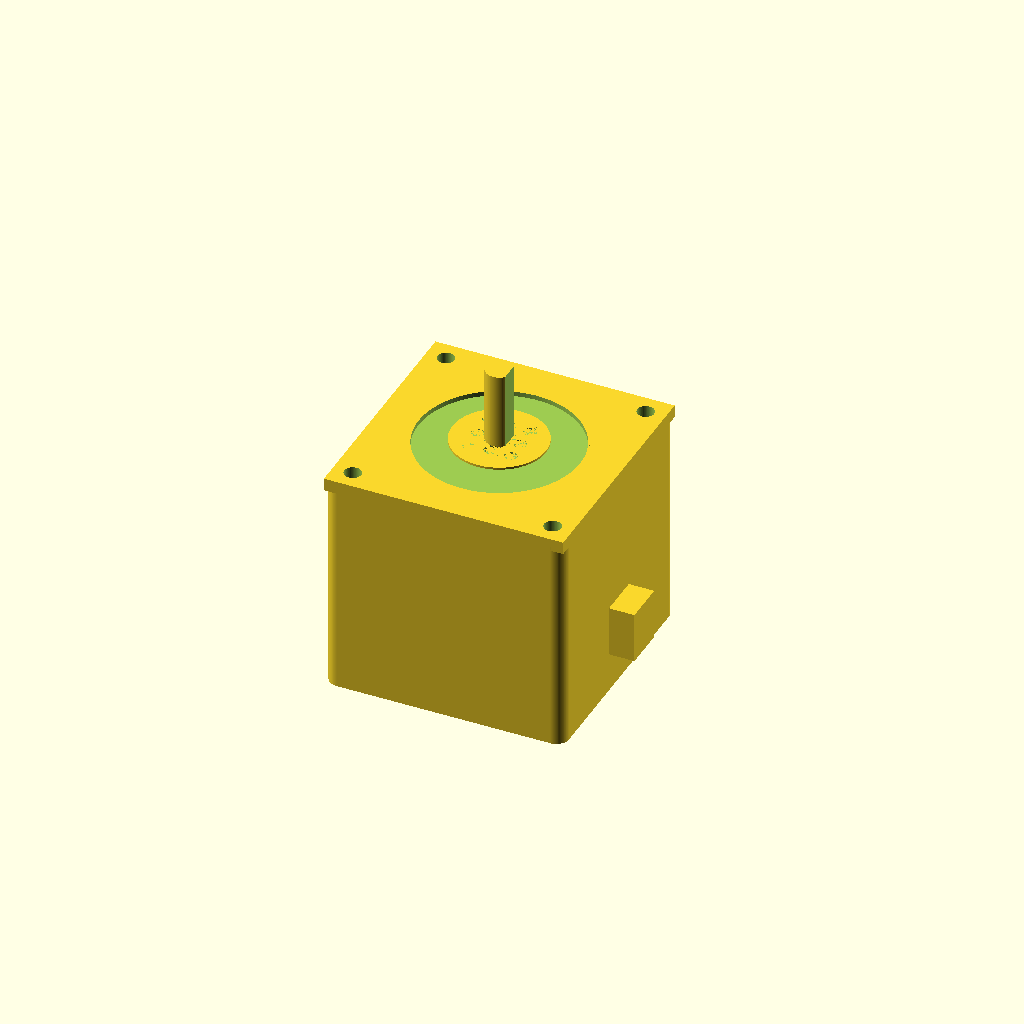
Cell 1: the model at its default parameters.
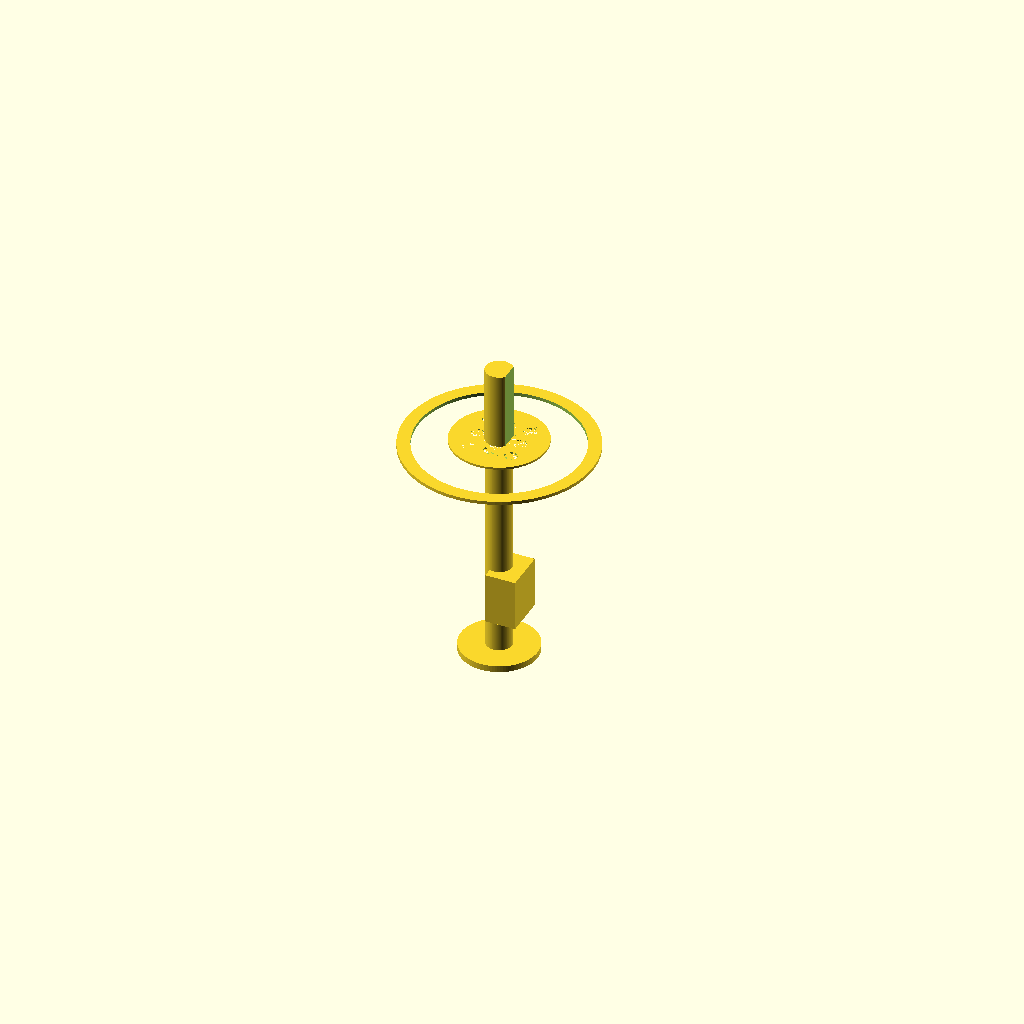
Cell 2 — face_width_mm set to 0.1, the other parameters unchanged.
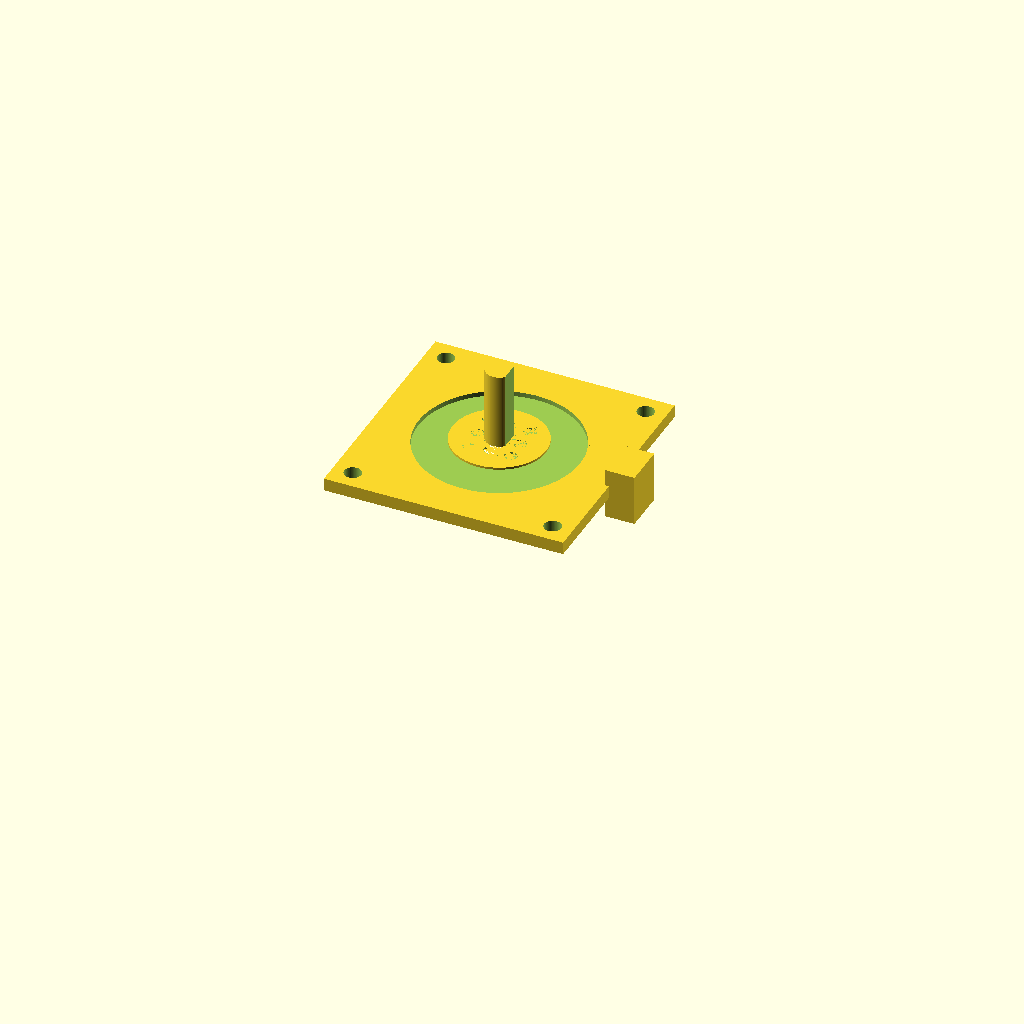
Cell 3: body_length_mm = 0.1 (everything else at default).
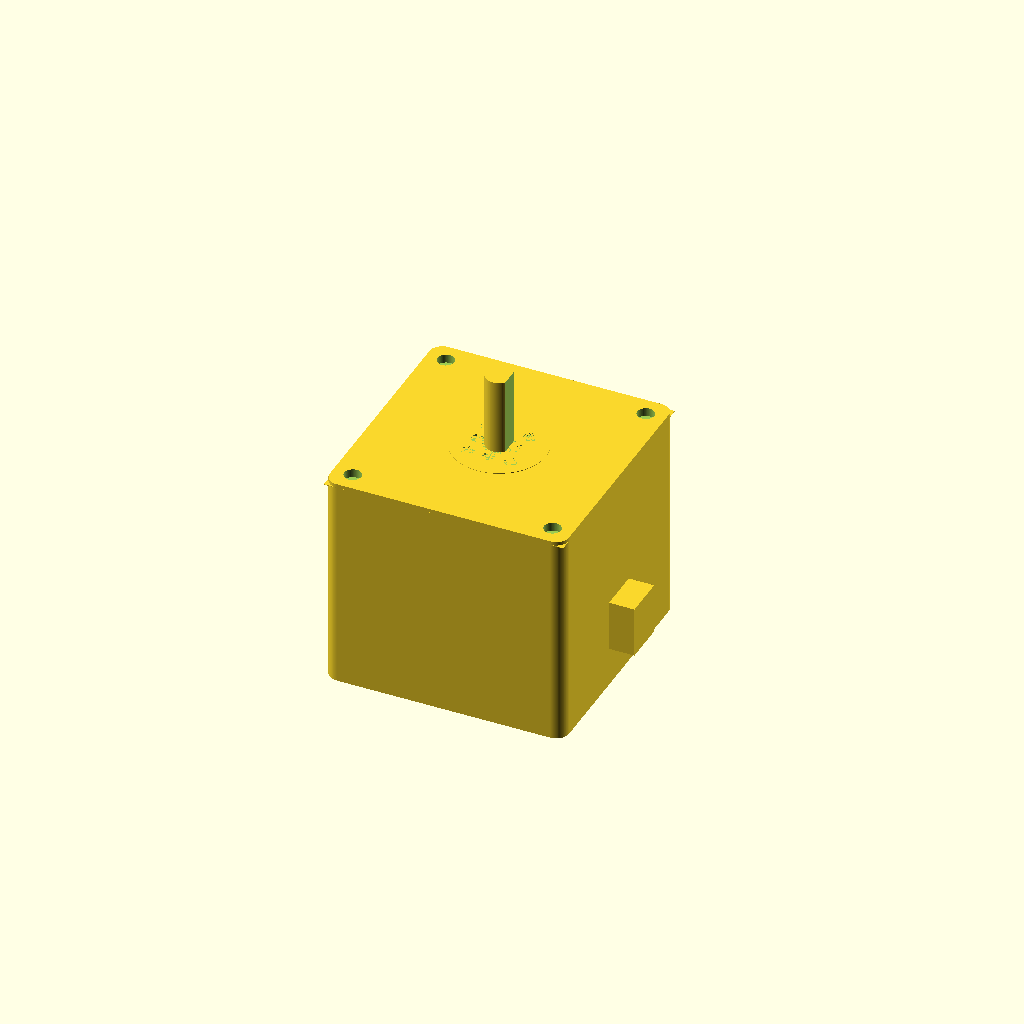
Cell 4 — front_plate_thickness_mm set to 0.1, the other parameters unchanged.
One fixed orthographic camera (rotation 55°, 0°, 25°; colour scheme Cornfield) for every cell.
The OpenSCAD source (results/nopscadlib/ablations/no_verification/scad/stepper_motor__NEMA23_51.scad):
$fn = 96;

// =====================
// Parameters (requested)
// =====================
face_width_mm            = 56.4;   //[28.2:112.8:0.1]
body_length_mm           = 51.2;   //[25.6:102.4:0.1]
front_plate_thickness_mm = 3.0;    //[1.5:6.0:0.1]

shaft_diameter_mm        = 6.35;   //[3.175:12.7:0.01]
shaft_length_mm          = 20.0;   //[10.0:40.0:0.1]

mount_hole_spacing_mm    = 47.1;   //[23.55:94.2:0.1]
mount_hole_diameter_mm   = 4.0;    //[2.0:6.0:0.1]

hole_through_extra_mm    = 2.0;    //[1.0:6.0:0.1]
overlap_mm               = 1.0;    //[0.5:2.0:0.1]

// =====================
// Additional geometry (visual realism)
// =====================
corner_radius_mm         = 3.0;    // subtle rounding for motor body

pilot_diameter_mm        = 22.0;   // typical stepper pilot boss
pilot_height_mm          = 2.0;

rear_boss_diameter_mm    = 18.0;   // rear bearing boss
rear_boss_height_mm      = 1.5;

front_recess_diameter_mm = 38.0;   // shallow circular recess on face
front_recess_depth_mm    = 0.6;

front_ring_od_mm         = 44.0;   // raised ring around pilot
front_ring_id_mm         = 30.0;
front_ring_height_mm     = 0.8;

grill_hole_diameter_mm   = 3.0;    //[1.5:6.0:0.1]
grill_gap_mm             = 2.0;    //[1.0:6.0:0.1]

d_plug_length_mm         = 12.0;   //[6.0:24.0:0.1]   // along Z
d_plug_width_mm          = 10.0;   //[4.0:20.0:0.1]   // along Y
d_plug_thickness_mm      = 7.0;    // along X (sticks out)

// =====================
// Helpers
// =====================
module rounded_box_xy(size=[10,10,10], r=1, center=true) {
    // Rounded in XY, straight in Z
    x = size[0]; y = size[1]; z = size[2];
    translate(center ? [0,0,0] : [x/2,y/2,z/2])
        linear_extrude(height=z, center=true)
            offset(r=r)
                square([max(0.01, x-2*r), max(0.01, y-2*r)], center=true);
}

module mount_holes(h) {
    for (sx = [-1, 1])
        for (sy = [-1, 1])
            translate([sx*mount_hole_spacing_mm/2, sy*mount_hole_spacing_mm/2, 0])
                cylinder(d=mount_hole_diameter_mm, h=h, center=true);
}

module grill_holes(h) {
    // 3x3 grid minus center, centered on face
    pitch = grill_hole_diameter_mm + grill_gap_mm;
    for (ix = [-1,0,1])
        for (iy = [-1,0,1])
            if (!(ix==0 && iy==0))
                translate([ix*pitch, iy*pitch, 0])
                    cylinder(d=grill_hole_diameter_mm, h=h, center=true);
}

module d_shaft(d=6.35, flat_depth=0.8, h=20) {
    // D-shaft: cylinder with one flat cut
    difference() {
        cylinder(d=d, h=h, center=true);
        r = d/2;
        // Remove a slice to create the flat; cutter positioned by formula (no arbitrary offsets)
        translate([r - flat_depth + (d*4)/2, 0, 0])
            cube([d*4, d*2.2, h+2], center=true);
    }
}

// =====================
// Assembly (ONE connected solid)
// =====================
module stepper_motor() {

    // Coordinate system:
    // Front face plate centered at Z=0, shaft goes +Z, body extends -Z.

    body_center_z  = -(front_plate_thickness_mm/2 + body_length_mm/2 - overlap_mm);
    body_back_z    = body_center_z - body_length_mm/2;

    // Connector placement (attached to +X side of body, near rear half)
    plug_center_x  = face_width_mm/2 + d_plug_thickness_mm/2 - overlap_mm;
    plug_center_z  = body_center_z - body_length_mm*0.20;

    difference() {
        union() {

            // Motor body (rounded square prism)
            translate([0,0,body_center_z])
                rounded_box_xy([face_width_mm, face_width_mm, body_length_mm], r=corner_radius_mm, center=true);

            // Front face plate (overlaps body slightly so it's clearly connected)
            translate([0,0,0])
                cube([face_width_mm, face_width_mm, front_plate_thickness_mm], center=true);

            // Raised ring detail on face (typical stepper look)
            translate([0,0, front_plate_thickness_mm/2 + front_ring_height_mm/2 - overlap_mm])
                difference() {
                    cylinder(d=front_ring_od_mm, h=front_ring_height_mm, center=true);
                    cylinder(d=front_ring_id_mm, h=front_ring_height_mm + 2*overlap_mm, center=true);
                }

            // Front pilot boss
            translate([0,0, front_plate_thickness_mm/2 + pilot_height_mm/2 - overlap_mm])
                cylinder(d=pilot_diameter_mm, h=pilot_height_mm, center=true);

            // Rear boss (bearing cap)
            translate([0,0, body_back_z - rear_boss_height_mm/2 + overlap_mm])
                cylinder(d=rear_boss_diameter_mm, h=rear_boss_height_mm, center=true);

            // Shaft (D-shaft), protruding from FRONT (+Z)
            translate([0,0, front_plate_thickness_mm/2 + shaft_length_mm/2 - overlap_mm])
                d_shaft(d=shaft_diameter_mm, flat_depth=0.8, h=shaft_length_mm);

            // Connector block on side of body (connected)
            translate([plug_center_x, 0, plug_center_z])
                cube([d_plug_thickness_mm, d_plug_width_mm, d_plug_length_mm], center=true);
        }

        // =====================
        // Subtractions (holes/details)
        // =====================

        // Mounting holes through face plate
        mount_holes(front_plate_thickness_mm + hole_through_extra_mm);

        // Shallow circular recess on face plate (adds typical face detail)
        translate([0,0, front_plate_thickness_mm/2 - front_recess_depth_mm/2])
            cylinder(d=front_recess_diameter_mm, h=front_recess_depth_mm + overlap_mm, center=true);

        // Center grill holes on face plate (visual detail)
        grill_holes(front_plate_thickness_mm + hole_through_extra_mm);

        // Center shaft clearance hole through face plate (visual/typical)
        cylinder(d=shaft_diameter_mm + 1.0, h=front_plate_thickness_mm + hole_through_extra_mm, center=true);
    }
}

stepper_motor();
Customizer parameters (derived from the source; name, type, default, range or options):
face_width_mm: number, default 56.4, range 0.1 to 28.2, step 112.8
body_length_mm: number, default 51.2, range 0.1 to 25.6, step 102.4
front_plate_thickness_mm: number, default 3, range 0.1 to 1.5, step 6
shaft_diameter_mm: number, default 6.35, range 0.01 to 3.175, step 12.7
shaft_length_mm: number, default 20, range 0.1 to 10, step 40
mount_hole_spacing_mm: number, default 47.1, range 0.1 to 23.55, step 94.2
mount_hole_diameter_mm: number, default 4, range 0.1 to 2, step 6
hole_through_extra_mm: number, default 2, range 0.1 to 1, step 6
overlap_mm: number, default 1, range 0.1 to 0.5, step 2
corner_radius_mm: number, default 3
pilot_diameter_mm: number, default 22
pilot_height_mm: number, default 2
rear_boss_diameter_mm: number, default 18
rear_boss_height_mm: number, default 1.5
front_recess_diameter_mm: number, default 38
front_recess_depth_mm: number, default 0.6
front_ring_od_mm: number, default 44
front_ring_id_mm: number, default 30
front_ring_height_mm: number, default 0.8
grill_hole_diameter_mm: number, default 3, range 0.1 to 1.5, step 6
grill_gap_mm: number, default 2, range 0.1 to 1, step 6
d_plug_length_mm: number, default 12, range 0.1 to 6, step 24
d_plug_width_mm: number, default 10, range 0.1 to 4, step 20
d_plug_thickness_mm: number, default 7
